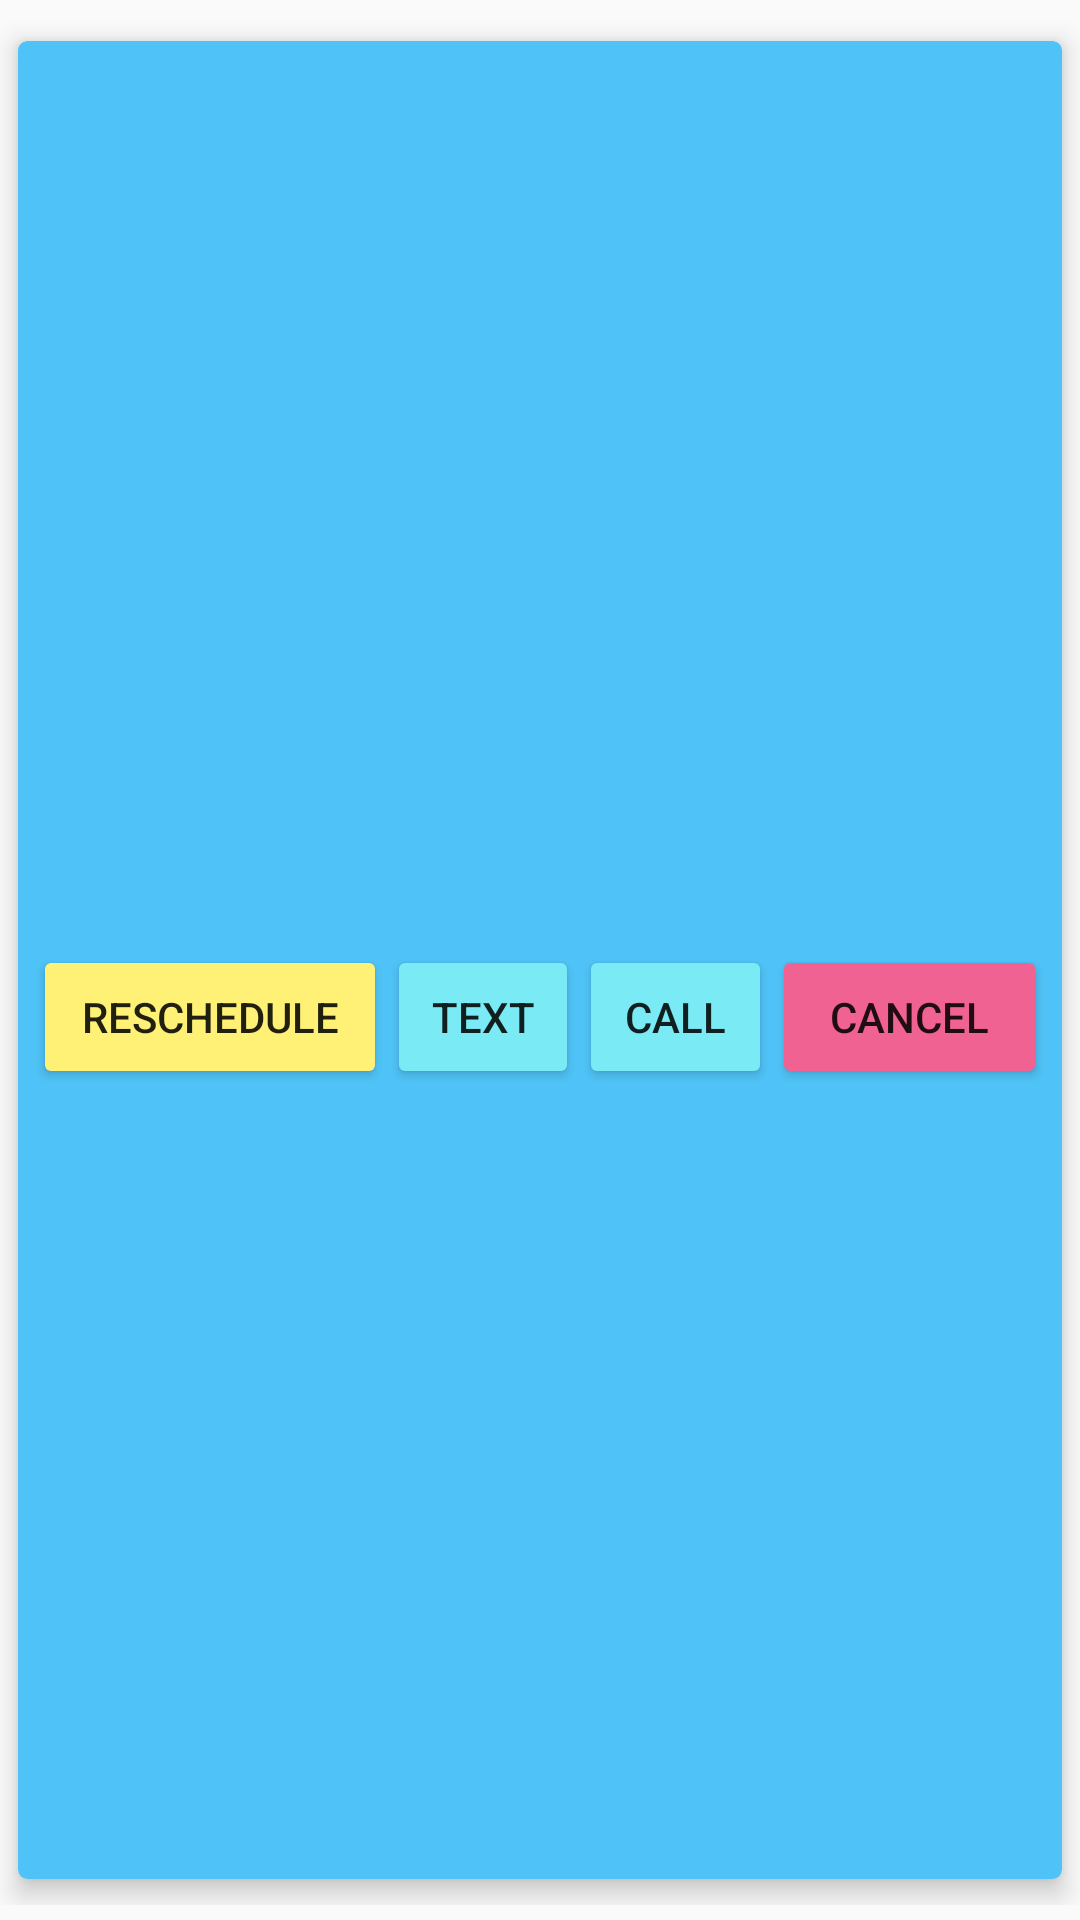

Write the Android layout XML for this screen, with the resource values it uses.
<!-- AndroidManifest.xml: application theme AppTheme -->
<!-- res/layout/appointment_item.xml -->
<?xml version="1.0" encoding="utf-8"?>
<LinearLayout xmlns:android="http://schemas.android.com/apk/res/android"
    xmlns:app="http://schemas.android.com/apk/res-auto"
    android:layout_width="match_parent"
    android:layout_height="wrap_content"
    android:orientation="vertical"
    android:paddingTop="5dp"
    android:paddingBottom="5dp">

    <android.support.v7.widget.CardView
        android:id="@+id/aptCardView"
        android:layout_width="match_parent"
        android:layout_height="match_parent"
        android:layout_weight="1"
        app:cardBackgroundColor="@color/card_background"
        app:cardCornerRadius="3dp"
        app:cardElevation="5dp"
        app:cardPreventCornerOverlap="true"
        app:cardUseCompatPadding="true"
        app:contentPadding="5dp">

        <LinearLayout
            android:layout_width="match_parent"
            android:layout_height="match_parent"
            android:orientation="vertical">

            <TextView
                android:id="@+id/appointmentItemTimeTxt"
                android:layout_width="wrap_content"
                android:layout_height="wrap_content"
                android:layout_weight="1"
                android:textStyle="bold" />

            <LinearLayout
                android:layout_width="match_parent"
                android:layout_height="wrap_content"
                android:orientation="horizontal">

                <TextView
                    android:id="@+id/appointmentItemNameTxt"
                    android:layout_width="wrap_content"
                    android:layout_height="wrap_content"
                    android:layout_weight="1" />

                <TextView
                    android:id="@+id/reminderStatusTxt"
                    android:layout_width="wrap_content"
                    android:layout_height="wrap_content"
                    android:layout_weight="1"
                    android:gravity="right"
                    android:textStyle="italic" />

            </LinearLayout>

            <LinearLayout
                android:layout_width="match_parent"
                android:layout_height="wrap_content"
                android:layout_weight="1"
                android:orientation="horizontal">

                <Button
                    android:id="@+id/rescheduleBtn"
                    android:layout_width="0dp"
                    android:layout_height="wrap_content"
                    android:layout_weight="0.35"
                    android:backgroundTint="@color/action_button_colour"
                    android:text="@string/reschedule_button" />

                <Button
                    android:id="@+id/textBtn"
                    android:layout_width="0dp"
                    android:layout_height="wrap_content"
                    android:layout_weight="0.19"
                    android:backgroundTint="@color/other_action_button_colour"
                    android:text="@string/text_button" />

                <Button
                    android:id="@+id/callBtn"
                    android:layout_width="0dp"
                    android:layout_height="wrap_content"
                    android:layout_weight="0.19"
                    android:backgroundTint="@color/other_action_button_colour"
                    android:text="@string/call_button" />

                <Button
                    android:id="@+id/cancelBtn"
                    android:layout_width="0dp"
                    android:layout_height="wrap_content"
                    android:layout_weight="0.27"
                    android:backgroundTint="@color/cancel_button_colour"
                    android:text="@string/cancel_button" />
            </LinearLayout>

        </LinearLayout>

    </android.support.v7.widget.CardView>

</LinearLayout>
<!-- resources referenced by this layout -->
<resources>
  <color name="action_button_colour">#FFF176</color>
  <color name="cancel_button_colour">#F06292</color>
  <color name="card_background">#4FC3F7</color>
  <color name="other_action_button_colour">#7aeaf4</color>
  <string name="call_button">Call</string>
  <string name="cancel_button">Cancel</string>
  <string name="reschedule_button">Reschedule</string>
  <string name="text_button">Text</string>
  <style name="AppTheme" parent="Theme.AppCompat.Light.DarkActionBar">
          
          <item name="colorPrimary">@color/colorPrimary</item>
          <item name="colorPrimaryDark">@color/card_background</item>
          <item name="colorAccent">@color/colorAccent</item>
      </style>
  <color name="colorPrimary">#C7C7C7</color>
  <color name="colorAccent">#D81B60</color>
</resources>
